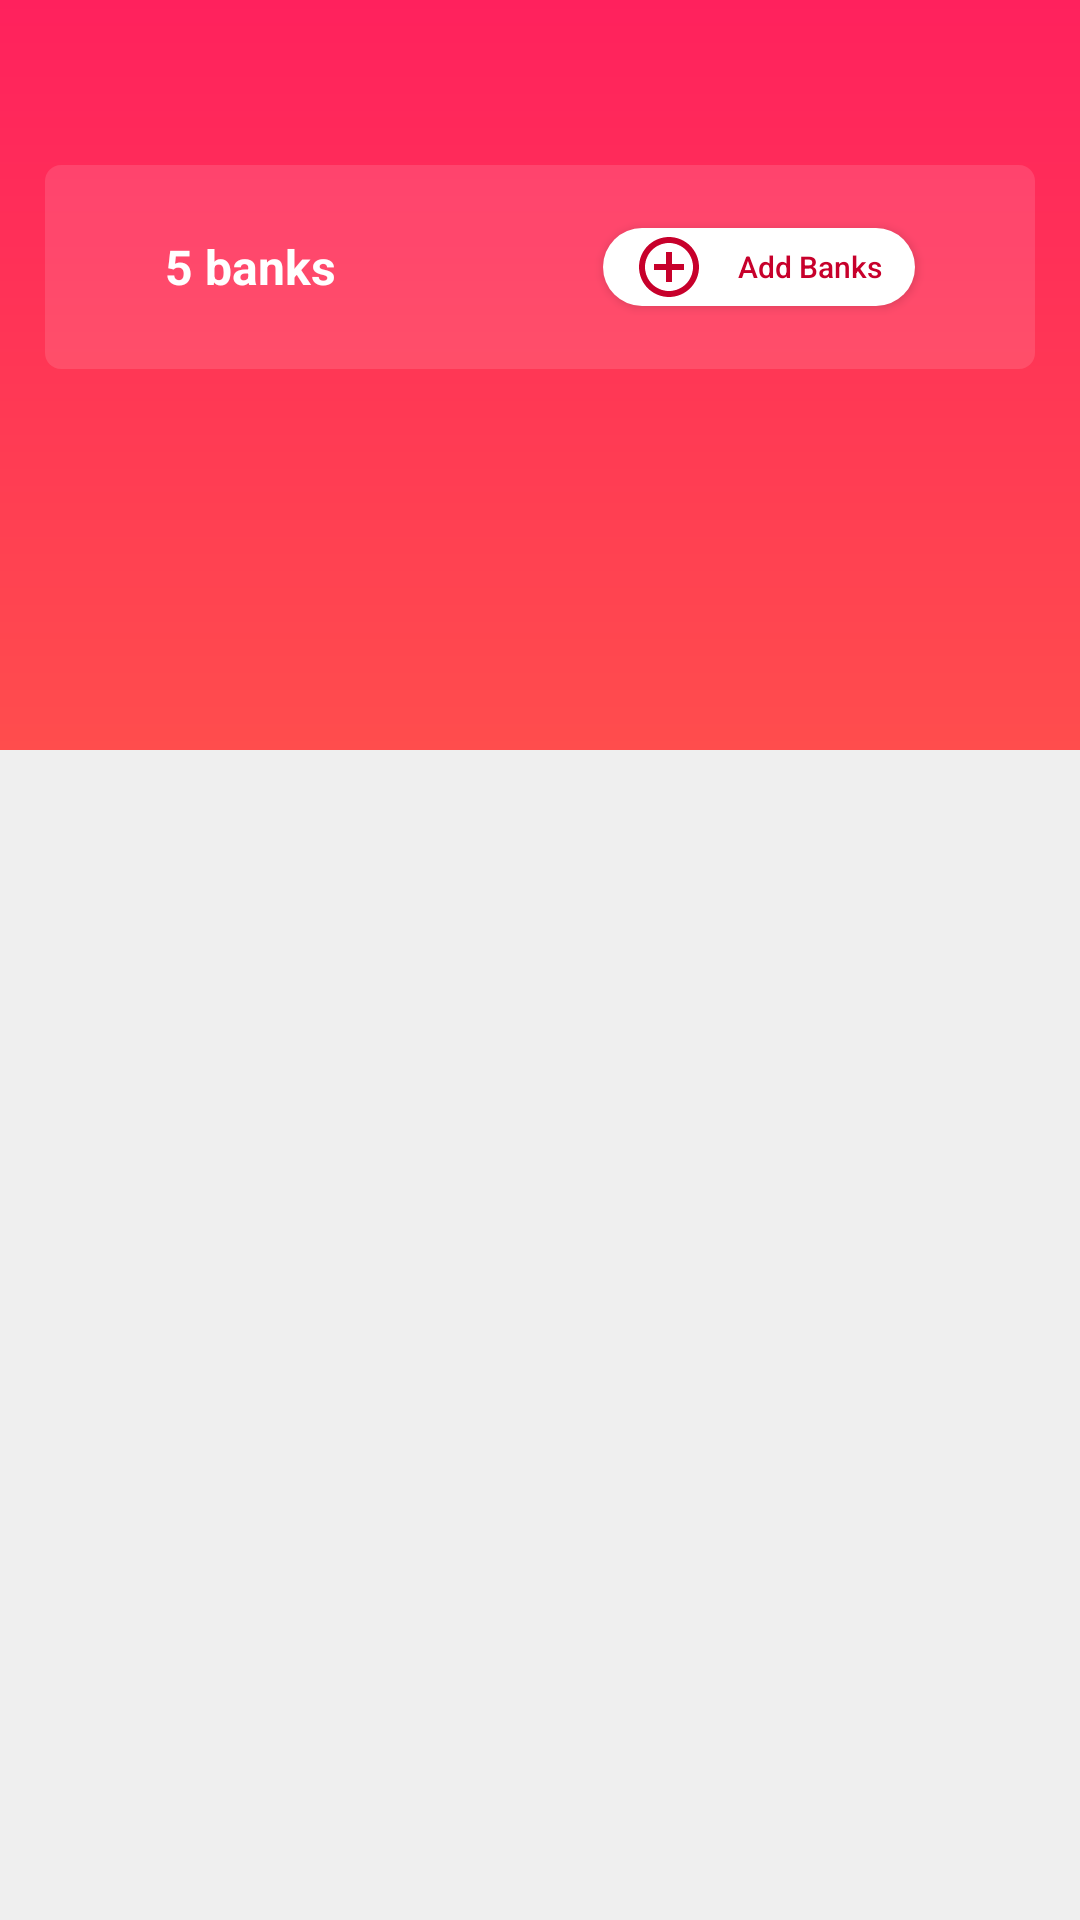

The Android layout XML behind this screen, and the referenced resources:
<!-- AndroidManifest.xml: application theme AppTheme -->
<!-- res/layout/activity_bank.xml -->
<?xml version="1.0" encoding="utf-8"?>
<layout
    xmlns:android="http://schemas.android.com/apk/res/android"
    xmlns:app="http://schemas.android.com/apk/res-auto"
    xmlns:tools="http://schemas.android.com/tools"
    >

    <data>

        <variable
            name="viewmodel"
            type="com.bloodbank.ui.auth.HomeViewModel" />
    </data>
<LinearLayout
    android:layout_width="match_parent"
    android:layout_height="match_parent"
    android:orientation="vertical"
    android:background="@color/back_gray"
    >

    <RelativeLayout
        android:layout_width="match_parent"
        android:layout_height="250dp"
        android:background="@drawable/gradient_back"
        android:padding="15dp"
        >

    <RelativeLayout
        android:layout_width="match_parent"
        android:layout_height="wrap_content"
        >
        <ImageView
            android:layout_width="wrap_content"
            android:layout_height="wrap_content"
            android:layout_centerVertical="true"
            android:textStyle="bold"
            android:src="@drawable/ic_keyboard_backspace_black_24dp"
            android:textSize="16sp"
            android:onClick="@{viewmodel::onBackClicked}"
            android:textColor="@color/white"
            />
        <ImageView
            android:layout_width="wrap_content"
            android:layout_height="wrap_content"
            android:src="@drawable/ic_search_black_24dp"
            android:layout_alignParentEnd="true"
            android:layout_centerVertical="true"
            android:visibility="gone"
            />
    </RelativeLayout>

    <RelativeLayout
        android:layout_width="match_parent"
        android:layout_height="wrap_content"
        android:layout_marginTop="40dp"
        >
        <ImageView
            android:layout_width="match_parent"
            android:layout_height="68dp"
            android:src="@drawable/menu_item_back"
            android:alpha="0.12"
            />

        <TextView
            android:layout_width="wrap_content"
            android:layout_height="wrap_content"
            android:textColor="@color/white"
            android:text="5 banks"
            android:layout_centerVertical="true"
            android:textStyle="bold"
            android:textSize="16sp"
            android:layout_marginStart="40dp"
            />
        <Button
            android:layout_width="104dp"
            android:layout_height="26dp"
            android:text="Add Banks"
            android:drawableStart="@drawable/ic_add_circle_outline_black_24dp"
            android:background="@drawable/button_back_white"
            android:textSize="10sp"
            android:onClick="@{viewmodel::onAddbank}"
            android:paddingStart="10dp"
            android:layout_marginEnd="40dp"
            android:layout_centerVertical="true"
            android:layout_alignParentEnd="true"
            android:textAllCaps="false"
            android:textColor="@color/red"
            />
    </RelativeLayout>
    </RelativeLayout>

    <androidx.recyclerview.widget.RecyclerView
        android:id="@+id/recyclerView"
        android:layout_width="match_parent"
        android:layout_height="match_parent"
        android:layout_marginTop="-50dp"
        android:layout_marginStart="10dp"
        android:layout_marginEnd="10dp"
        />

</LinearLayout>

</layout>
<!-- resources referenced by this layout -->
<resources>
  <color name="back_gray">#efefef</color>
  <color name="red">#c7002b</color>
  <color name="white">#ffffff</color>
  <!-- drawable button_back_white (drawable) -->
  <?xml version="1.0" encoding="utf-8"?>
  <shape xmlns:android="http://schemas.android.com/apk/res/android"
      android:shape="rectangle"
      >
      <solid
          android:color="@color/white"
          />
      <corners
          android:radius="16dp"
          />
  </shape>
  <!-- drawable gradient_back (drawable) -->
  <?xml version="1.0" encoding="utf-8"?>
  <shape xmlns:android="http://schemas.android.com/apk/res/android"
      android:shape="rectangle"
      >
      <gradient
          android:startColor="#ff215d"
          android:endColor="#ff4d4d"
          android:angle="-90"
          />
  </shape>
  <!-- drawable ic_add_circle_outline_black_24dp (drawable) -->
  <vector android:height="24dp" android:tint="#C7002B"
      android:viewportHeight="24.0" android:viewportWidth="24.0"
      android:width="24dp" xmlns:android="http://schemas.android.com/apk/res/android">
      <path android:fillColor="#FF000000" android:pathData="M13,7h-2v4L7,11v2h4v4h2v-4h4v-2h-4L13,7zM12,2C6.48,2 2,6.48 2,12s4.48,10 10,10 10,-4.48 10,-10S17.52,2 12,2zM12,20c-4.41,0 -8,-3.59 -8,-8s3.59,-8 8,-8 8,3.59 8,8 -3.59,8 -8,8z"/>
  </vector>
  <!-- drawable menu_item_back (drawable) -->
  <?xml version="1.0" encoding="utf-8"?>
  <shape xmlns:android="http://schemas.android.com/apk/res/android"
      android:shape="rectangle"
      >
  
      <solid
          android:color="@color/white"
          />
      <corners
          android:radius="5.3dp"
          />
  </shape>
  <style name="AppTheme" parent="Theme.AppCompat.Light.NoActionBar">
          
          <item name="colorPrimary">@color/colorPrimary</item>
          <item name="colorPrimaryDark">@color/colorPrimaryDark</item>
          <item name="colorAccent">@color/colorAccent</item>
          <item name="android:windowNoTitle">true</item>
          <item name="android:windowActionBar">false</item>
          <item name="android:windowFullscreen">true</item>
          <item name="android:windowContentOverlay">@null</item>
      </style>
  <color name="colorPrimary">#008577</color>
  <color name="colorPrimaryDark">#00574B</color>
  <color name="colorAccent">#D81B60</color>
</resources>
